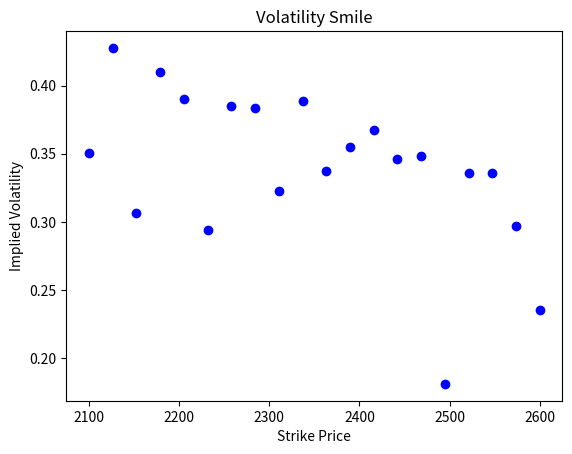

The script that saved this image:
import numpy as np
from scipy import optimize
import matplotlib.pyplot as plt
from scipy.stats import norm


def bs_call(S, K, r, T, sigma):
    d1 = (np.log(S/K) + (r + 0.5 * sigma**2) * T) / (sigma * np.sqrt(T))
    d2 = d1 - sigma * np.sqrt(T)
    return S * norm.cdf(d1) - K * np.exp(-r * T) * norm.cdf(d2)

def implied_volatility(S, K, r, T, C):
    implied_vol = lambda sigma: abs(bs_call(S, K, r, T, sigma) - C)
    return optimize.minimize(implied_vol, x0=0.5).x[0]

S = 2400                          #the underlying asset price
K = np.linspace(2100, 2600, num=20) #the strike price #The strike prices are generated using the NumPy linspace function with start at 50, 
#stop at 150, and num as 21, which means the strike prices will be evenly spaced between 50 and 150 with 21 total strikes.
r = 7.31                         #the risk-free interest rate
T = 0.083                          # the time to maturity in years
market_prices = np.array([15.41, 12.13, 9.15, 6.42, 4.18, 2.55, 1.5, 0.85, 0.47, 0.25, 0.12, 0.05, 0.02, 0.01, 0.0, 0.0, 0.0, 0.0, 0.0, 0.0, 0.0])

implied_vols = []
for i in range(len(K)):
    implied_vols.append(implied_volatility(S, K[i], r, T, market_prices[i]))

plt.plot(K, implied_vols, 'bo')
plt.xlabel('Strike Price')
plt.ylabel('Implied Volatility')
plt.title('Volatility Smile')
plt.show()
